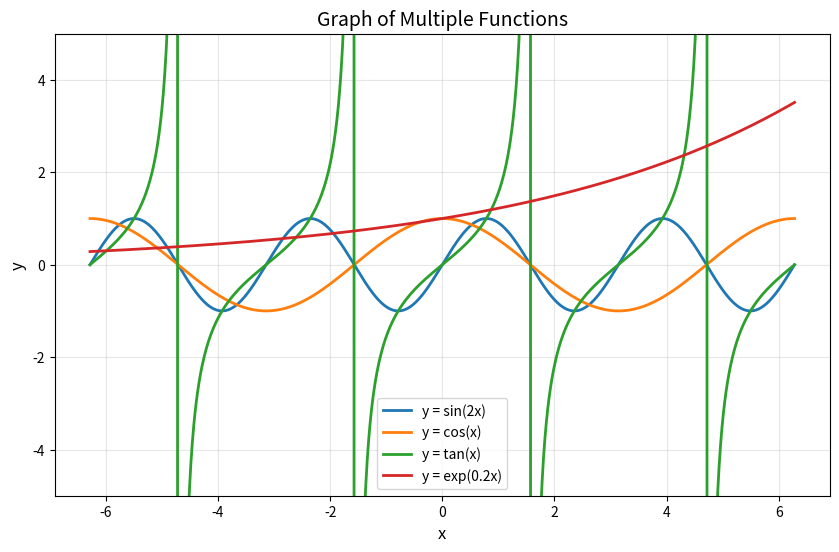

Generate this figure with matplotlib:
import numpy as np
import matplotlib.pyplot as plt

# xの範囲を定義: -2π < x < 2π
x = np.linspace(-2*np.pi, 2*np.pi, 1000)

# 各関数を計算
y1 = np.sin(2*x)      # y = sin(2x)
y2 = np.cos(x)        # y = cos(x)
y3 = np.tan(x)        # y = tan(x)
y4 = np.exp(0.2*x)    # y = exp(0.2x)

# グラフを作成
plt.figure(figsize=(10, 6))
plt.plot(x, y1, label='y = sin(2x)', linewidth=2)
plt.plot(x, y2, label='y = cos(x)', linewidth=2)
plt.plot(x, y3, label='y = tan(x)', linewidth=2)
plt.plot(x, y4, label='y = exp(0.2x)', linewidth=2)

# グラフの設定
plt.xlabel('x', fontsize=12)
plt.ylabel('y', fontsize=12)
plt.title('Graph of Multiple Functions', fontsize=14)
plt.grid(True, alpha=0.3)
plt.legend(loc='best', fontsize=10)

# y軸の範囲を調整（tan(x)が発散するため）
plt.ylim(-5, 5)

# PNGファイルに保存
plt.savefig('lesson7-1.png', dpi=300, bbox_inches='tight')
print("グラフを lesson7-1.png に保存しました。")

plt.close()
